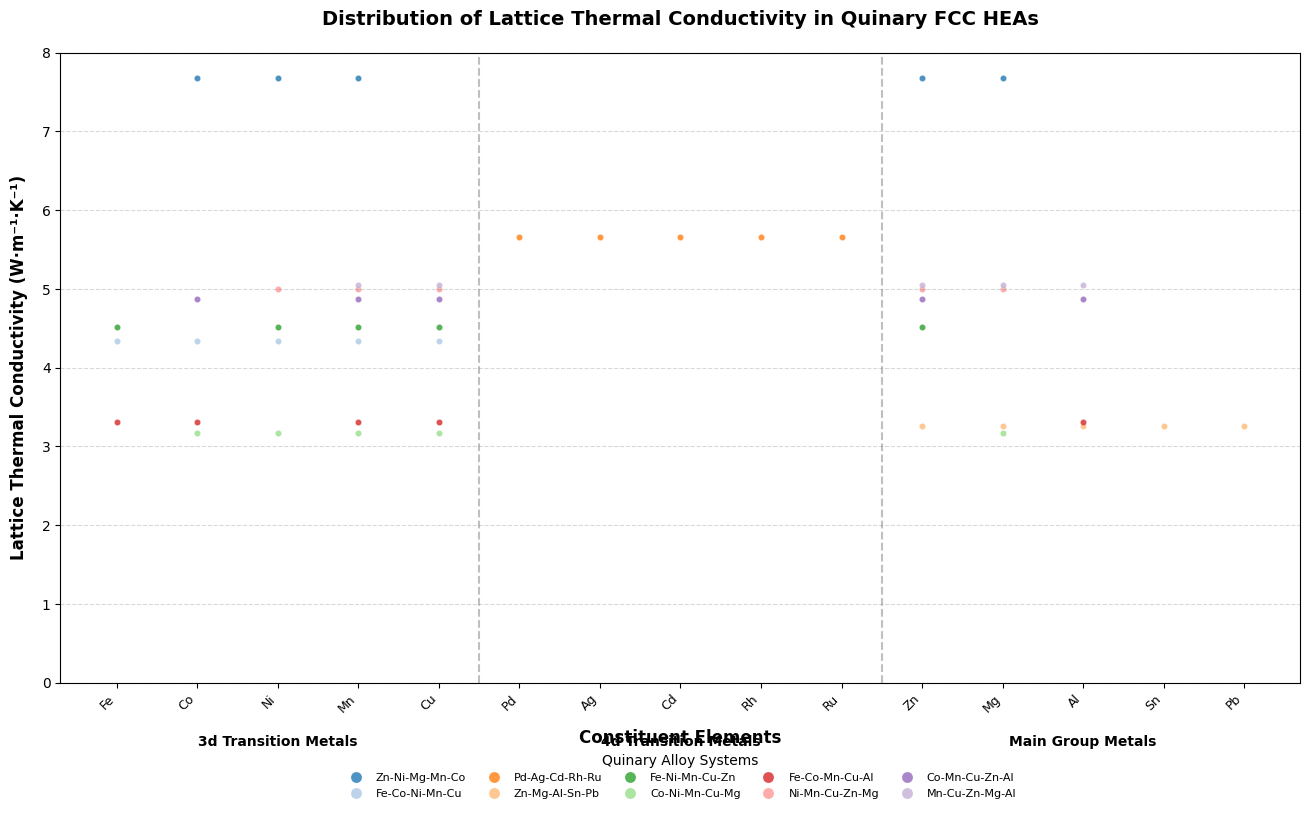

Python code for this plot:
# -*- coding: utf-8 -*-
"""
Created on Thu Mar 19 23:31:37 2026

@author: Realunknown
"""

import matplotlib.pyplot as plt
import numpy as np
import pandas as pd
from matplotlib.colors import ListedColormap

# ---------------------- 1. Generate pseudo-data (faithful reproduction: one quinary alloy corresponds to 5 element points) ----------------------
# 1.1 Define X-axis elements (grouped by periodic table groups)
elements = [
    # 3d transition metal group
    'Fe', 'Co', 'Ni', 'Mn', 'Cu',
    # 4d transition metal group
    'Pd', 'Ag', 'Cd', 'Rh', 'Ru',
    # Main group metal group
    'Zn', 'Mg', 'Al', 'Sn', 'Pb'
]
element_set = set(elements)
n_elements = len(elements)

# 1.2 Define quinary alloy systems (each system consists of 5 different elements)
alloy_systems = [
    'Zn-Ni-Mg-Mn-Co',  # corresponding elements: Zn,Ni,Mg,Mn,Co
    'Fe-Co-Ni-Mn-Cu',  # corresponding elements: Fe,Co,Ni,Mn,Cu
    'Pd-Ag-Cd-Rh-Ru',  # corresponding elements: Pd,Ag,Cd,Rh,Ru
    'Zn-Mg-Al-Sn-Pb',  # corresponding elements: Zn,Mg,Al,Sn,Pb
    'Fe-Ni-Mn-Cu-Zn',  # corresponding elements: Fe,Ni,Mn,Cu,Zn
    'Co-Ni-Mn-Cu-Mg',  # corresponding elements: Co,Ni,Mn,Cu,Mg
    'Fe-Co-Mn-Cu-Al',  # corresponding elements: Fe,Co,Mn,Cu,Al
    'Ni-Mn-Cu-Zn-Mg',  # corresponding elements: Ni,Mn,Cu,Zn,Mg
    'Co-Mn-Cu-Zn-Al',  # corresponding elements: Co,Mn,Cu,Zn,Al
    'Mn-Cu-Zn-Mg-Al',  # corresponding elements: Mn,Cu,Zn,Mg,Al
]
n_alloys = len(alloy_systems)

# 1.3 Generate pseudo-data: one quinary alloy -> one point at each of the 5 element positions (same color, same thermal conductivity)
data = []
for alloy in alloy_systems:
    # Split the 5 elements of the alloy system
    alloy_elements = alloy.split('-')
    # Generate a unique thermal conductivity value for this alloy (fixed value, ensuring the 5 points have the same value)
    kappa = np.random.normal(loc=4, scale=1.5)
    kappa = np.clip(kappa, 0, 8)  # limit the range to 0~8
    
    # Generate one data point for this alloy at each of the 5 element positions
    for elem in alloy_elements:
        if elem in element_set:  # ensure the element is in the X-axis list
            data.append({
                'Element': elem,
                'Alloy_System': alloy,
                'Lattice_Thermal_Conductivity': kappa
            })

# Convert to DataFrame
df = pd.DataFrame(data)

# ---------------------- 2. Visualization configuration ----------------------
plt.rcParams.update({
    'font.size': 10,
    'font.family': 'Arial',
    'axes.unicode_minus': False,
    'figure.dpi': 150,
    'figure.figsize': (16, 10)  # leave space at the bottom for the legend
})

# 2.1 Define color scheme: each alloy system corresponds to a unique color (tab20 high contrast)
cmap = ListedColormap(plt.cm.tab20.colors[:n_alloys])  # pick colors according to the number of alloys
alloy2color = {alloy: cmap(i) for i, alloy in enumerate(alloy_systems)}

# 2.2 Create the canvas (reserve bottom space for the legend)
fig, ax = plt.subplots()
plt.subplots_adjust(bottom=0.25)

# ---------------------- 3. Plot scatter (core: one alloy -> 5 same-colored points) ----------------------
# Iterate over alloy systems (ensure the 5 points of the same alloy have exactly the same color)
for alloy in alloy_systems:
    alloy_data = df[df['Alloy_System'] == alloy]
    # Get the 5 element positions and thermal conductivity of this alloy
    x = [elements.index(elem) for elem in alloy_data['Element']]
    y = alloy_data['Lattice_Thermal_Conductivity'].values
    # Use a fixed color for the same alloy
    color = alloy2color[alloy]
    
    # Small points + semi-transparent to avoid overlap; add a light edge to improve visibility
    ax.scatter(x, y, s=20, c=color, alpha=0.8, edgecolors='white', linewidth=0.2)

# ---------------------- 4. Axis optimization ----------------------
# 4.1 X-axis: grouped layout + rotated labels + group annotations
ax.set_xticks(np.arange(n_elements))
ax.set_xticklabels(elements, rotation=45, ha='right', fontsize=9)
# Group text annotations
ax.text(2, -0.8, '3d Transition Metals', ha='center', fontsize=10, fontweight='bold')
ax.text(7, -0.8, '4d Transition Metals', ha='center', fontsize=10, fontweight='bold')
ax.text(12, -0.8, 'Main Group Metals', ha='center', fontsize=10, fontweight='bold')
# Group separator lines
ax.axvline(x=4.5, color='gray', linestyle='--', alpha=0.5)
ax.axvline(x=9.5, color='gray', linestyle='--', alpha=0.5)

# 4.2 Y-axis: clipped range + dense ticks + grid
ax.set_ylim(0, 8)
ax.set_yticks(np.arange(0, 8.1, 1))
ax.tick_params(axis='y', labelsize=10)
ax.grid(axis='y', linestyle='--', alpha=0.3, color='gray')

# ---------------------- 5. Legend optimization (below + spanning full width) ----------------------
n_legend_cols = 5  # 5-column layout, fits 10 alloy systems, spans the full chart width
legend_handles = [
    plt.Line2D([0], [0], marker='o', color='w', markerfacecolor=alloy2color[alloy],
               markersize=8, alpha=0.8, label=alloy, markeredgecolor='white', markeredgewidth=0.2)
    for alloy in alloy_systems
]
ax.legend(
    handles=legend_handles,
    ncol=n_legend_cols,
    loc='lower center',
    bbox_to_anchor=(0.5, -0.2),
    fontsize=8,
    frameon=False,
    title='Quinary Alloy Systems',
    title_fontsize=10,
    columnspacing=1.5,
    handletextpad=0.8
)

# ---------------------- 6. Labels and title ----------------------
ax.set_xlabel('Constituent Elements', fontsize=12, fontweight='bold', labelpad=10)
ax.set_ylabel('Lattice Thermal Conductivity (W·m⁻¹·K⁻¹)', fontsize=12, fontweight='bold', labelpad=10)
ax.set_title('Distribution of Lattice Thermal Conductivity in Quinary FCC HEAs', 
             fontsize=14, fontweight='bold', pad=20)

# Save high-resolution figure
plt.savefig('HEA_Thermal_Conductivity_Map_Correct.png', dpi=300, bbox_inches='tight')
plt.show()
